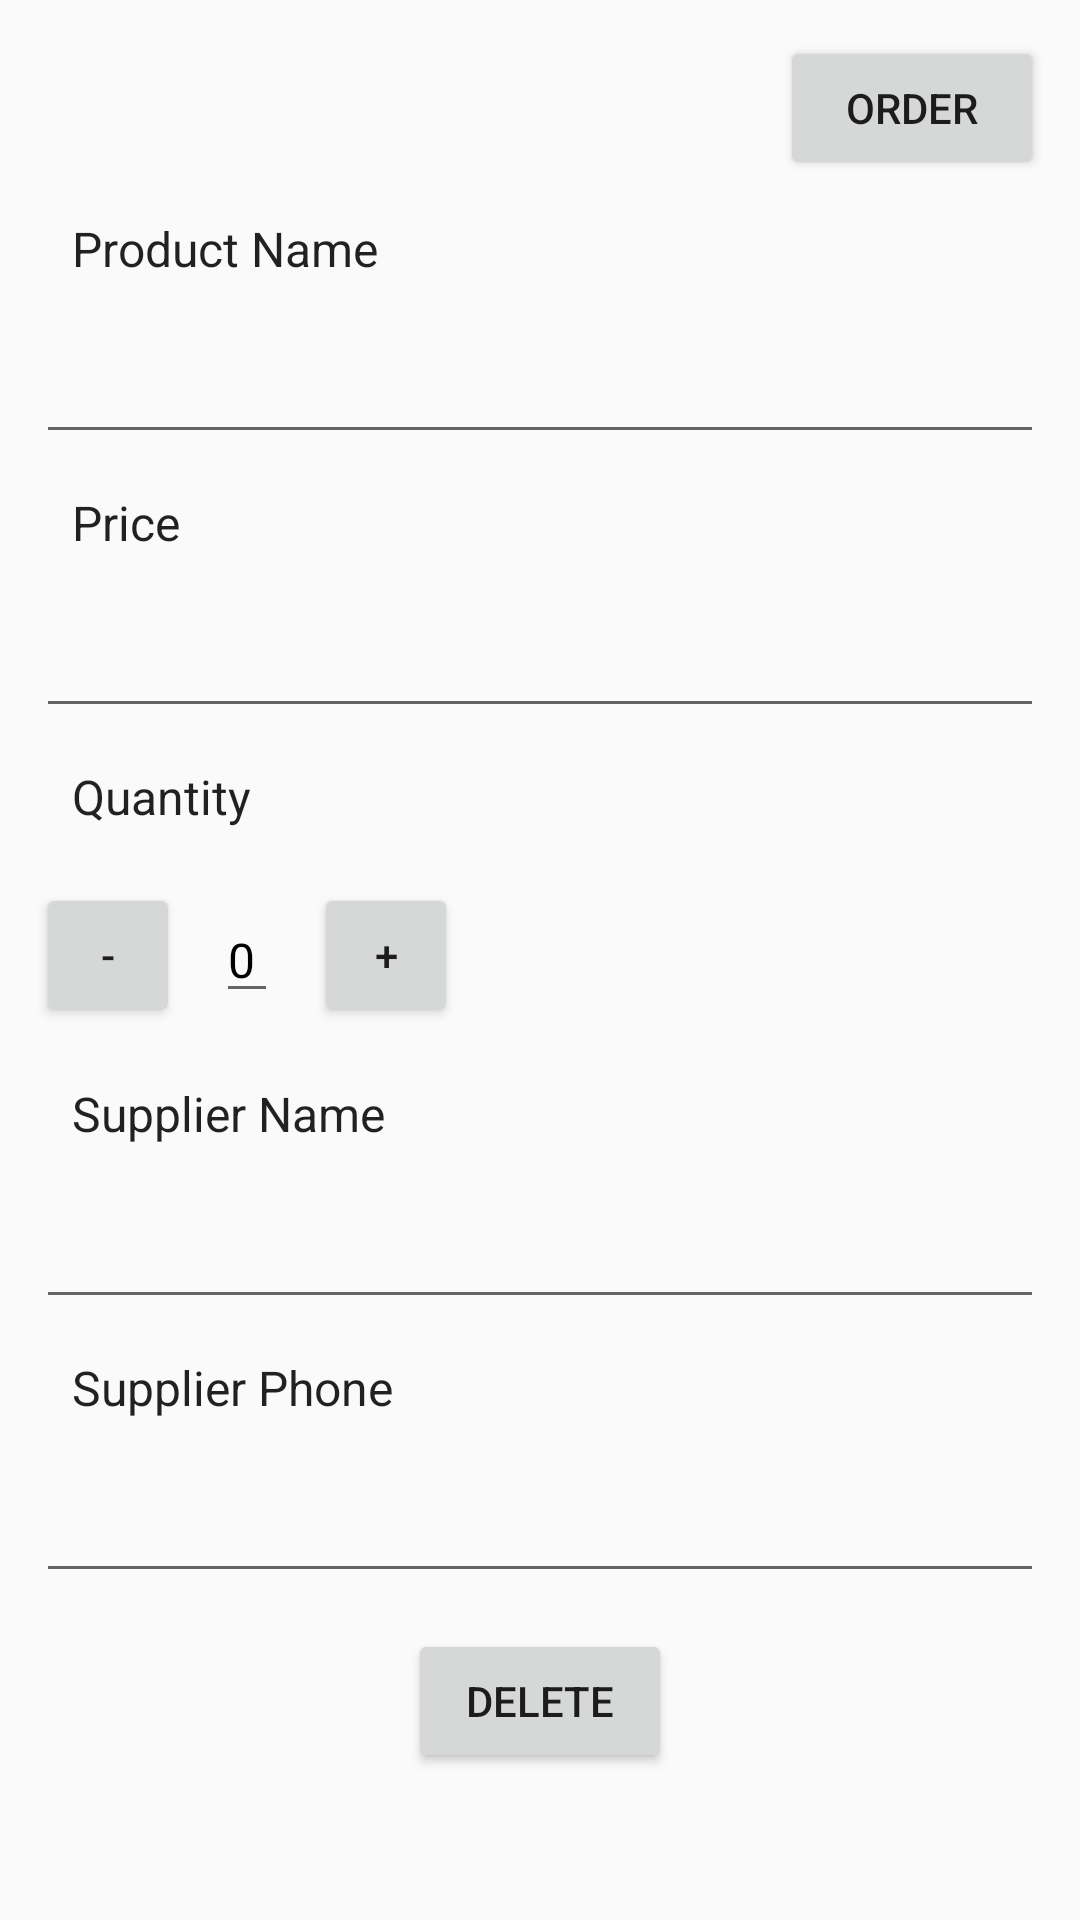

Write the Android layout XML for this screen, with the resource values it uses.
<!-- AndroidManifest.xml: activity theme AppTheme -->
<!-- res/layout/add_kicks.xml -->
<?xml version="1.0" encoding="utf-8"?>
<LinearLayout xmlns:android="http://schemas.android.com/apk/res/android"
    xmlns:tools="http://schemas.android.com/tools"
    android:layout_width="match_parent"
    android:layout_height="match_parent"
    android:orientation="vertical"
    android:padding="@dimen/margin"
    tools:context=".AddKicksActivity">

    <Button
        android:id="@+id/order_button"
        android:layout_width="wrap_content"
        android:layout_height="@dimen/editorbuttons"
        android:layout_gravity="right"
        android:text="@string/editor_order_button" />

    <RelativeLayout
        android:layout_width="match_parent"
        android:layout_height="wrap_content">

        <TextView
            android:id="@+id/shoename"
            style="@style/EditorStyle"
            android:text="@string/product_name" />

        <EditText
            android:id="@+id/edit_shoe_name"
            style="@style/EditorStyle"
            android:layout_below="@id/shoename"
            tools:previewText="@string/hint_shoe_name" />

        <TextView
            android:id="@+id/shoeprice"
            style="@style/EditorStyle"
            android:layout_below="@id/edit_shoe_name"
            android:text="@string/shoe_price" />

        <EditText
            android:id="@+id/edit_shoe_price"
            style="@style/EditorStyle"
            android:layout_below="@id/shoeprice"
            tools:previewText="@string/price" />

        <TextView
            android:id="@+id/instock"
            style="@style/EditorStyle"
            android:layout_below="@id/edit_shoe_price"
            android:text="Quantity" />

        <RelativeLayout
            android:id="@+id/quantitylayout"
            android:layout_width="wrap_content"
            android:layout_height="wrap_content"
            android:layout_below="@id/instock">

            <Button
                android:id="@+id/decrement_id"
                android:layout_width="@dimen/editorbuttons"
                android:layout_height="@dimen/editorbuttons"
                android:layout_centerVertical="true"
                android:layout_marginBottom="@dimen/margin"
                android:text="@string/minus" />

            <EditText
                android:id="@+id/quantity_text_view"
                android:layout_width="wrap_content"
                android:layout_height="wrap_content"
                android:layout_centerVertical="true"
                android:layout_marginLeft="@dimen/margin"
                android:layout_marginRight="@dimen/margin"
                android:layout_toRightOf="@id/decrement_id"
                android:text="@string/cursor_adapter_zero"
                android:textColor="#000000"
                android:textSize="@dimen/textsize" />

            <Button
                android:id="@+id/increment_id"
                android:layout_width="@dimen/editorbuttons"
                android:layout_height="@dimen/editorbuttons"
                android:layout_centerVertical="true"
                android:layout_toRightOf="@id/quantity_text_view"
                android:text="@string/plus" />
        </RelativeLayout>

        <TextView
            android:id="@+id/supplier"
            style="@style/EditorStyle"
            android:layout_below="@id/quantitylayout"
            android:text="@string/supplier_name" />

        <EditText
            android:id="@+id/edit_supplier_name"
            style="@style/EditorStyle"
            android:layout_below="@id/supplier"
            tools:previewText="@string/supplier_name" />

        <TextView
            android:id="@+id/supplier_phone"
            style="@style/EditorStyle"
            android:layout_below="@id/edit_supplier_name"
            android:text="@string/supplier_phone" />

        <EditText
            android:id="@+id/edit_supplier_phone"
            style="@style/EditorStyle"
            android:layout_below="@id/supplier_phone"
            tools:previewText="@string/phone_number" />

    </RelativeLayout>

    <LinearLayout
        android:layout_width="wrap_content"
        android:layout_height="wrap_content"
        android:layout_gravity="center_horizontal"
        android:orientation="horizontal"
        android:padding="@dimen/margin">

        <Button
            android:id="@+id/editor_delete_button"
            android:layout_width="wrap_content"
            android:layout_height="@dimen/editorbuttons"
            android:layout_gravity="center"
            android:text="@string/editor_delete_button" />
    </LinearLayout>

</LinearLayout>
<!-- resources referenced by this layout -->
<resources>
  <dimen name="editorbuttons">48dp</dimen>
  <dimen name="margin">12dp</dimen>
  <dimen name="textsize">16sp</dimen>
  <string name="cursor_adapter_zero">0</string>
  <string name="editor_delete_button">Delete</string>
  <string name="editor_order_button">Order</string>
  <string name="hint_shoe_name">Shoe Name</string>
  <string name="minus">-</string>
  <string name="phone_number">Phone Number</string>
  <string name="plus">+</string>
  <string name="price">Price</string>
  <string name="product_name">Product Name</string>
  <string name="shoe_price">Price</string>
  <string name="supplier_name">Supplier Name</string>
  <string name="supplier_phone">Supplier Phone</string>
  <style name="EditorStyle" parent="Theme.AppCompat.Light.DarkActionBar">
          
          <item name="android:layout_height">wrap_content</item>
          <item name="android:layout_width">match_parent</item>
          <item name="android:textSize">@dimen/textsize</item>
          <item name="android:padding">@dimen/margin</item>
      </style>
  <style name="AppTheme" parent="Theme.AppCompat.Light.DarkActionBar">
          
          <item name="colorPrimary">@color/colorPrimary</item>
          <item name="colorPrimaryDark">@color/colorPrimaryDark</item>
          <item name="colorAccent">@color/colorAccent</item>
      </style>
  <color name="colorPrimary">#36802d</color>
  <color name="colorPrimaryDark">#234d20</color>
  <color name="colorAccent">#c9df8a</color>
</resources>
